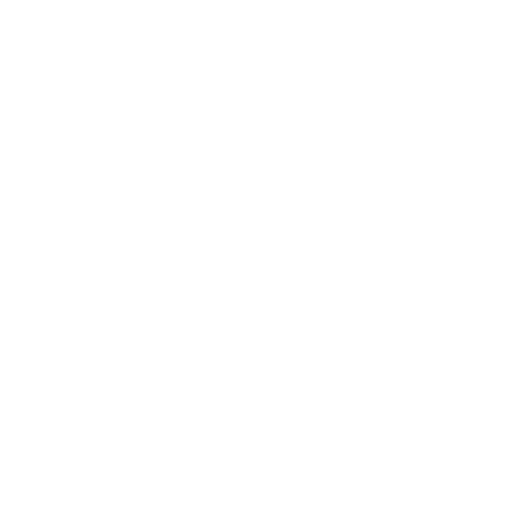
t = 0.00 s
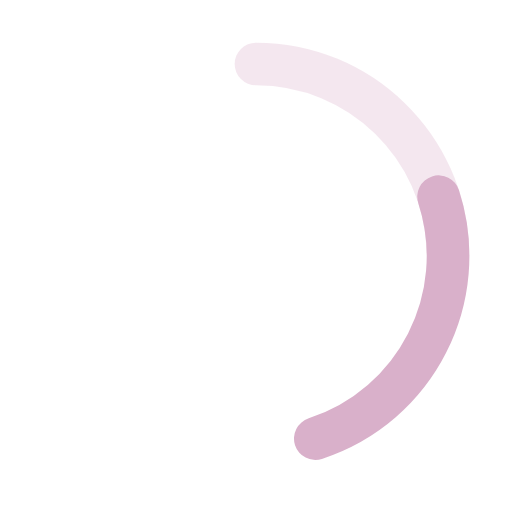
t = 0.30 s
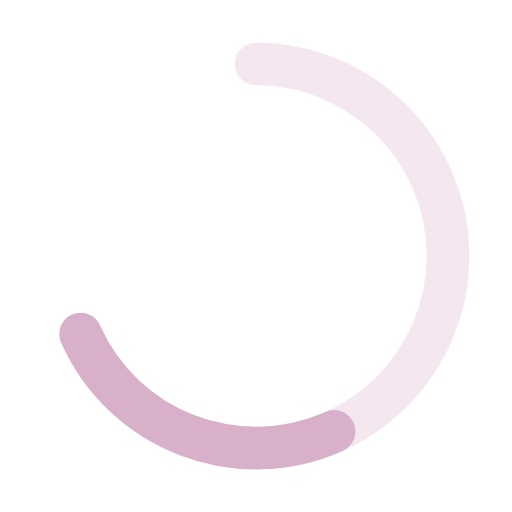
t = 0.65 s
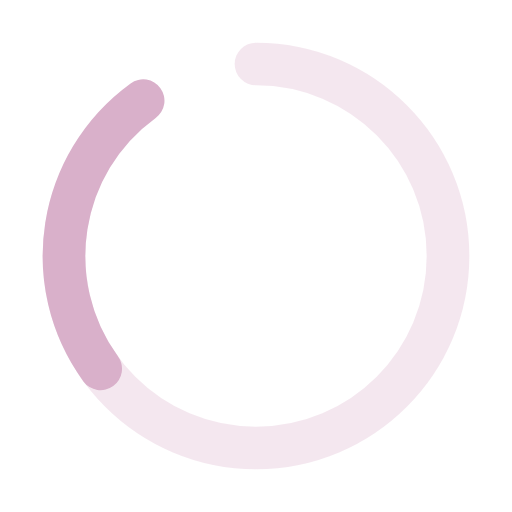
t = 0.98 s
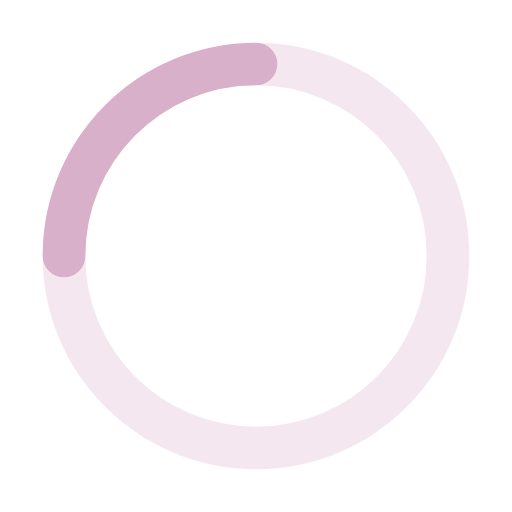
t = 1.13 s
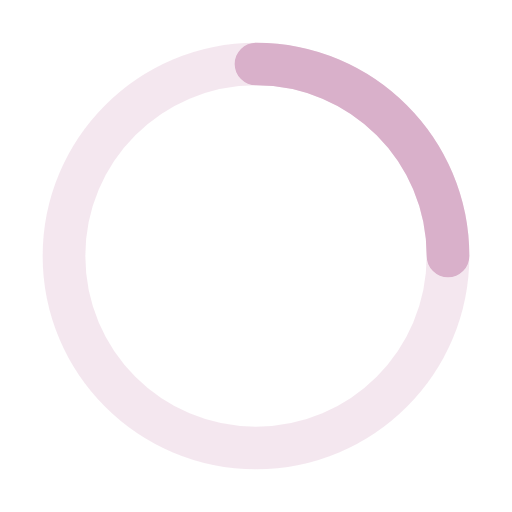
t = 1.50 s

The animated SVG that drew these frames (rendered in a browser with its animation timeline set to each time). Animation: 3 SMIL elements (animate=2,animateTransform=1); one cycle of 1.50 s, repeats indefinitely.

<svg xmlns="http://www.w3.org/2000/svg" width="128" height="128" viewBox="0 0 24 24"><g fill="none" stroke="#d9b0ca" stroke-linecap="round" stroke-width="2"><path stroke-dasharray="60" stroke-dashoffset="60" stroke-opacity=".3" d="M12 3C16.9706 3 21 7.02944 21 12C21 16.9706 16.9706 21 12 21C7.02944 21 3 16.9706 3 12C3 7.02944 7.02944 3 12 3Z"><animate fill="freeze" attributeName="stroke-dashoffset" dur="1.3s" values="60;0"/></path><path stroke-dasharray="15" stroke-dashoffset="15" d="M12 3C16.9706 3 21 7.02944 21 12"><animate fill="freeze" attributeName="stroke-dashoffset" dur="0.3s" values="15;0"/><animateTransform attributeName="transform" dur="1.5s" repeatCount="indefinite" type="rotate" values="0 12 12;360 12 12"/></path></g></svg>
